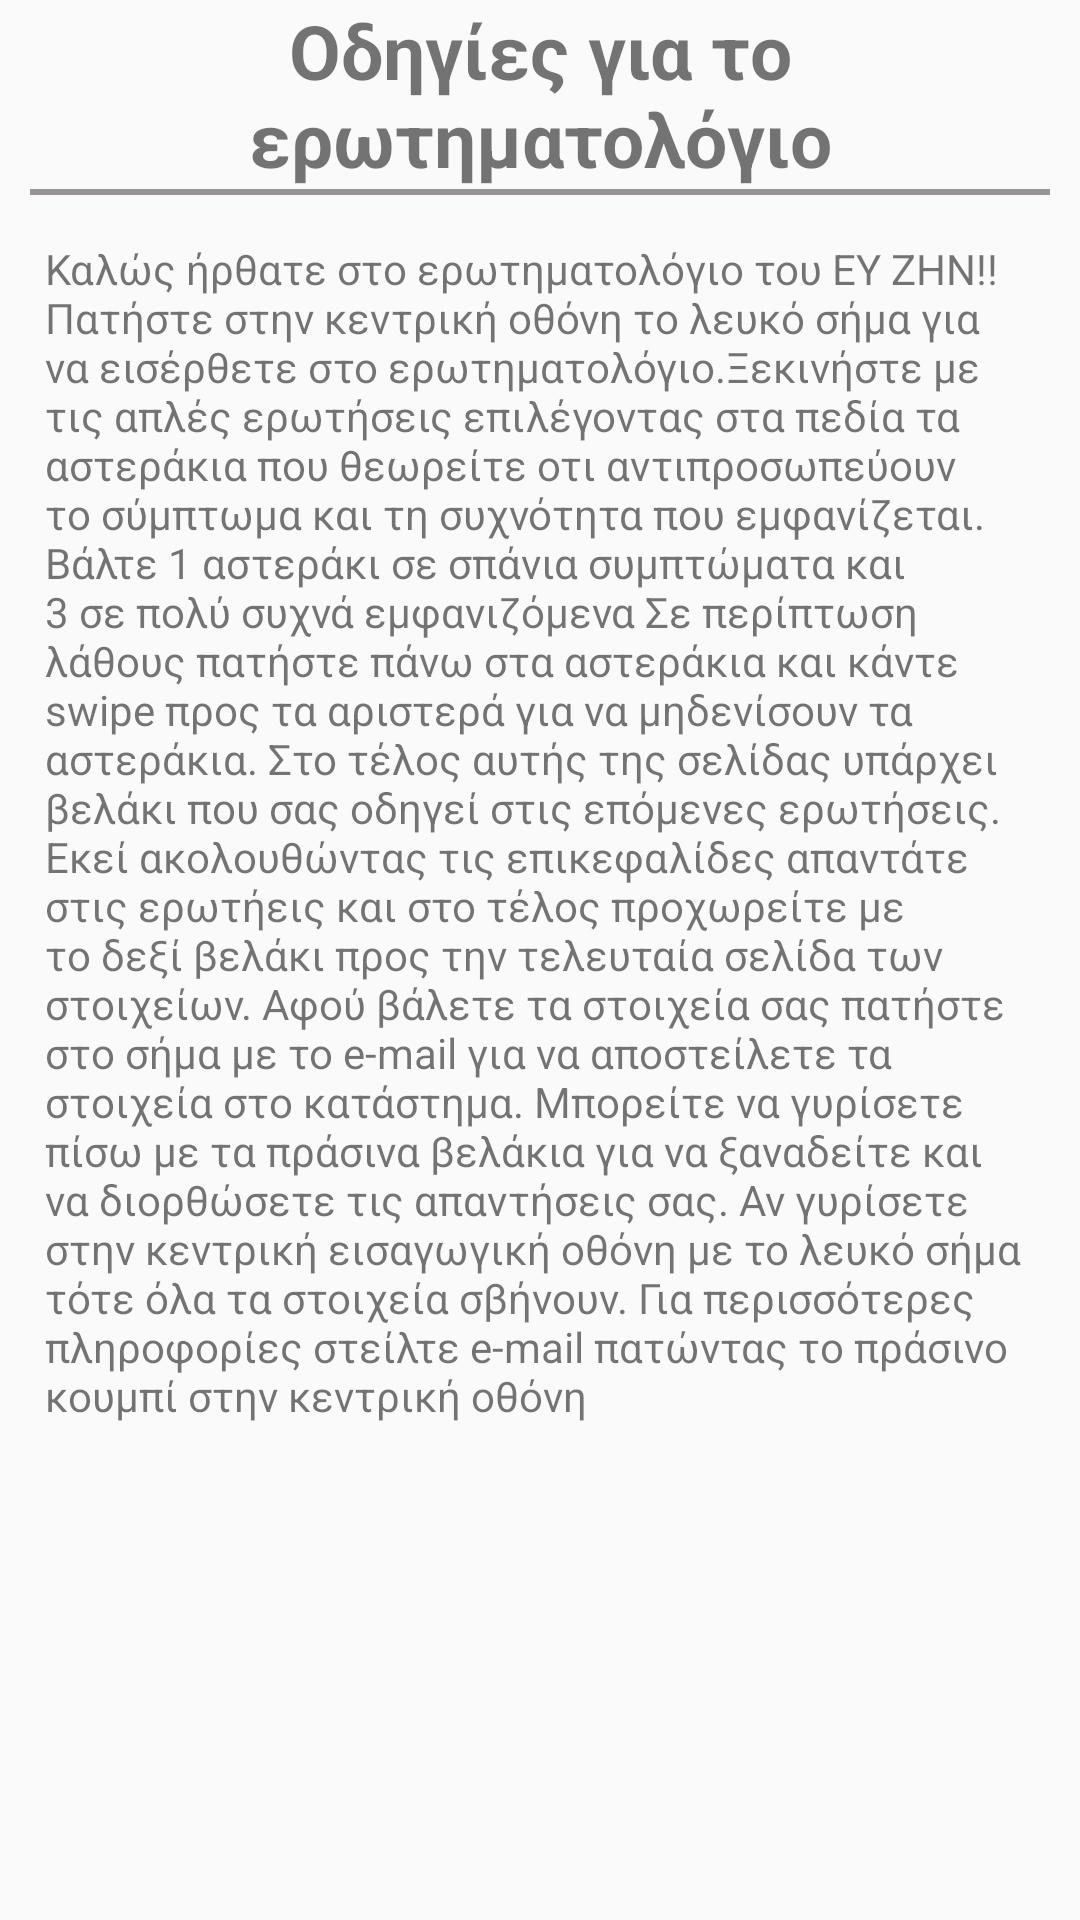

Here is an Android app screen rendered from its layout file. Give the layout XML and the strings, colors and styles it references.
<!-- AndroidManifest.xml: application theme AppTheme -->
<!-- res/layout/activity_odigies.xml -->
<?xml version="1.0" encoding="utf-8"?>
<LinearLayout xmlns:android="http://schemas.android.com/apk/res/android"
    xmlns:tools="http://schemas.android.com/tools"
    android:id="@+id/activity_legal"
    android:layout_width="match_parent"
    android:layout_height="match_parent"
    android:orientation="vertical">

    <TextView
        android:layout_width="match_parent"
        android:layout_height="wrap_content"
        android:text="@string/odigies_erot_head"
        android:textAlignment="center"
        android:textSize="25sp"
        android:textStyle="bold" />

    <View
        android:layout_width="match_parent"
        android:layout_height="2dp"
        android:layout_marginLeft="@dimen/view_magin"
        android:layout_marginRight="@dimen/view_magin"
        android:background="#FF979395" />

    <ScrollView
        android:layout_width="wrap_content"
        android:layout_height="wrap_content">

        <TextView
            android:layout_width="match_parent"
            android:layout_height="wrap_content"
            android:layout_margin="@dimen/textview_odigies_margin"
            android:text="@string/odigiesforEuZin" />
    </ScrollView>
</LinearLayout>
<!-- resources referenced by this layout -->
<resources>
  <dimen name="textview_odigies_margin">15dp</dimen>
  <dimen name="view_magin">10dp</dimen>
  <string name="odigies_erot_head">Οδηγίες για το ερωτηματολόγιο</string>
  <string name="odigiesforEuZin">Καλώς ήρθατε στο ερωτηματολόγιο του ΕΥ ΖΗΝ!! Πατήστε στην κεντρική οθόνη το λευκό σήμα για να εισέρθετε στο ερωτηματολόγιο.Ξεκινήστε με τις απλές
      ερωτήσεις επιλέγοντας στα πεδία τα αστεράκια που θεωρείτε οτι αντιπροσωπεύουν το σύμπτωμα και τη συχνότητα που εμφανίζεται. Βάλτε 1 αστεράκι σε σπάνια συμπτώματα και 3 σε πολύ συχνά εμφανιζόμενα
      Σε περίπτωση λάθους πατήστε πάνω στα αστεράκια και κάντε swipe προς τα αριστερά για να μηδενίσουν τα αστεράκια. Στο τέλος αυτής της σελίδας υπάρχει βελάκι που σας οδηγεί στις
      επόμενες ερωτήσεις. Εκεί ακολουθώντας τις επικεφαλίδες απαντάτε στις ερωτήεις και στο τέλος προχωρείτε με το δεξί βελάκι προς την τελευταία σελίδα των στοιχείων.
      Αφού βάλετε τα στοιχεία σας πατήστε στο σήμα με το e-mail για να αποστείλετε τα στοιχεία στο κατάστημα. Μπορείτε να γυρίσετε πίσω με τα πράσινα βελάκια για να
      ξαναδείτε και να διορθώσετε τις απαντήσεις σας. Αν γυρίσετε στην κεντρική εισαγωγική οθόνη με το λευκό σήμα τότε όλα τα στοιχεία σβήνουν. Για περισσότερες
      πληροφορίες στείλτε e-mail πατώντας το πράσινο κουμπί στην κεντρική οθόνη</string>
  <style name="AppTheme" parent="Theme.AppCompat.DayNight.NoActionBar">
          
          <item name="colorPrimary">@color/colorPrimary</item>
          <item name="colorPrimaryDark">@color/colorPrimaryDark</item>
          <item name="colorAccent">@color/colorAccent</item>
      </style>
  <color name="colorPrimary">#795548</color>
  <color name="colorPrimaryDark">#5D4037</color>
  <color name="colorAccent">#8BC34A</color>
</resources>
